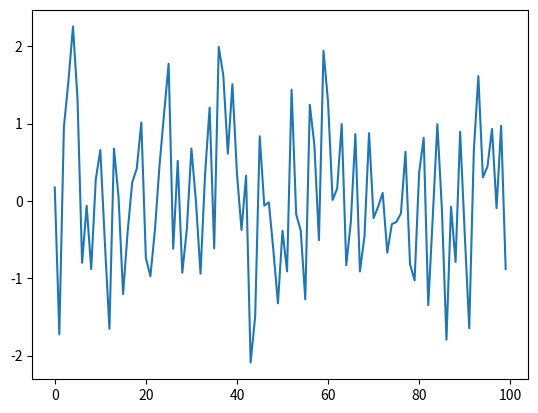

Reproduce this figure in Python.
print('Hello world!')

import sys
print('Python ' + sys.version)
print(sys.float_info)

import numpy as np
import matplotlib.pyplot as plt

x = np.random.randn(100)
plt.plot(x)
plt.show()

# **The assignment:**
# 1. Find the code from this notebook in _assingment1.py_ file.
# 2. Modify the code in any way
# 3. Commit the modified code to local repository
# 4. Push changes to GitHub
# 5. Create pull request (PR) to submit the assignment
